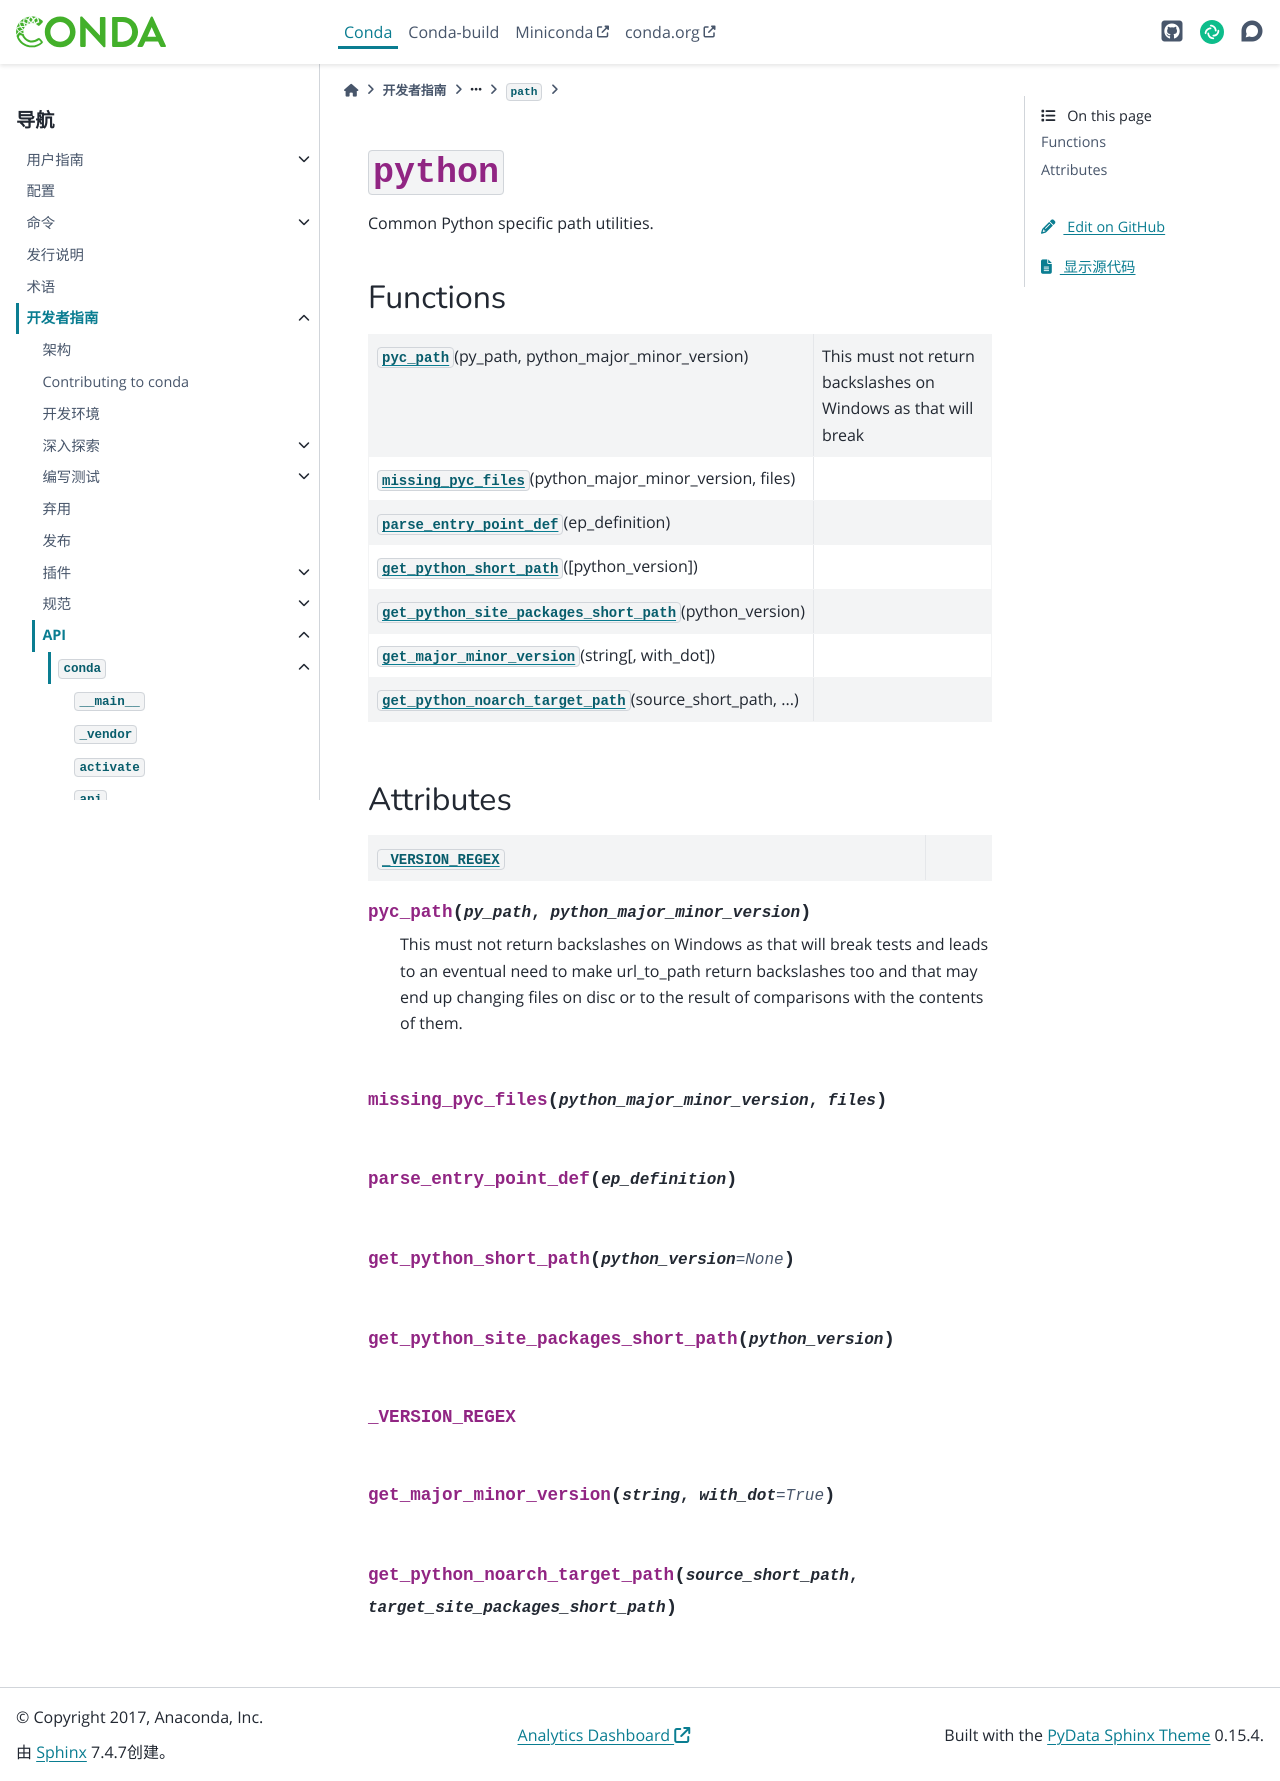

repository: hellowac/conda-zh-cn · page: dev-guide/api/conda/common/path/python/index.html · generator: sphinx

:py:mod:`python`
================

.. py:module:: conda.common.path.python

.. autoapi-nested-parse::

   Common Python specific path utilities.




Functions
---------

.. autoapisummary::

   conda.common.path.python.pyc_path
   conda.common.path.python.missing_pyc_files
   conda.common.path.python.parse_entry_point_def
   conda.common.path.python.get_python_short_path
   conda.common.path.python.get_python_site_packages_short_path
   conda.common.path.python.get_major_minor_version
   conda.common.path.python.get_python_noarch_target_path



Attributes
----------

.. autoapisummary::

   conda.common.path.python._VERSION_REGEX


.. py:function:: pyc_path(py_path, python_major_minor_version)

   This must not return backslashes on Windows as that will break
   tests and leads to an eventual need to make url_to_path return
   backslashes too and that may end up changing files on disc or
   to the result of comparisons with the contents of them.


.. py:function:: missing_pyc_files(python_major_minor_version, files)


.. py:function:: parse_entry_point_def(ep_definition)


.. py:function:: get_python_short_path(python_version=None)


.. py:function:: get_python_site_packages_short_path(python_version)


.. py:data:: _VERSION_REGEX

   

.. py:function:: get_major_minor_version(string, with_dot=True)


.. py:function:: get_python_noarch_target_path(source_short_path, target_site_packages_short_path)
